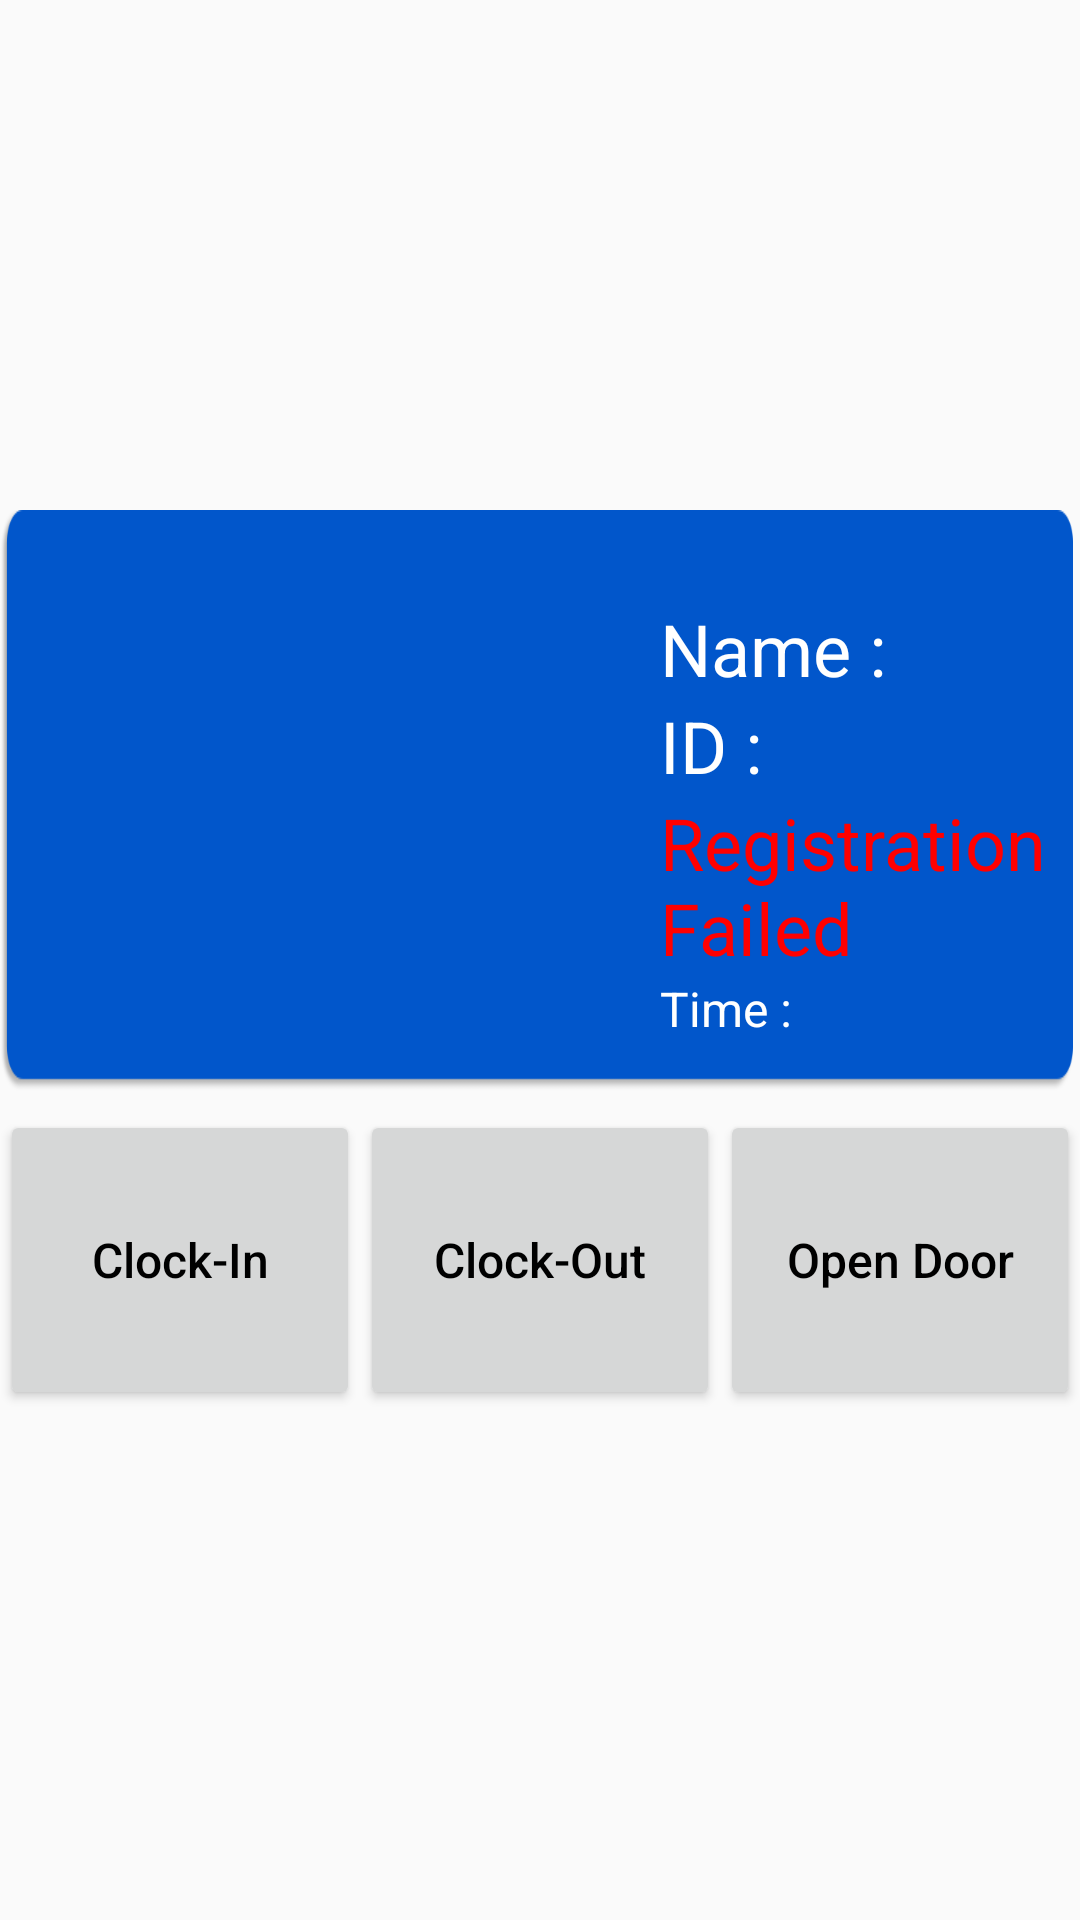

Android layout source for this screen:
<!-- AndroidManifest.xml: application theme CustomizeTheme -->
<!-- res/layout/clock_dialog.xml -->
<?xml version="1.0" encoding="utf-8"?>
<RelativeLayout xmlns:android="http://schemas.android.com/apk/res/android"
    android:layout_width="550dp"
    android:layout_height="350dp"
    android:layout_gravity="center"
    android:gravity="center">

    <RelativeLayout
        android:id="@+id/layout_login_all"
        android:layout_width="550dp"
        android:layout_height="200dp"
        android:layout_centerInParent="true"
        android:background="@mipmap/bg_dialog">

        <ImageView
            android:id="@+id/img_login_photo"
            android:layout_width="200dp"
            android:layout_height="200dp"
            android:layout_alignParentStart="true"
            android:scaleType="centerCrop"
            android:visibility="visible"/>

        <LinearLayout
            android:id="@+id/layout_login_info"
            android:layout_toRightOf="@+id/img_login_photo"
            android:layout_width="match_parent"
            android:layout_height="match_parent"
            android:layout_marginLeft="20dp"
            android:layout_marginTop="30dp"
            android:orientation="vertical">


            <LinearLayout
                android:id="@+id/layout_login_name"
                android:layout_width="match_parent"
                android:layout_height="wrap_content"
                android:orientation="horizontal">


                <TextView
                    android:id="@+id/txt_login_name_title"
                    android:layout_width="wrap_content"
                    android:layout_height="wrap_content"
                    android:textColor="@color/white"
                    android:textSize="24sp"
                    android:text="@string/txt_name_title"/>

                <TextView
                    android:id="@+id/txt_login_name"
                    android:layout_width="wrap_content"
                    android:layout_height="wrap_content"
                    android:textColor="@color/white"
                    android:textSize="24sp"/>


            </LinearLayout>

            <LinearLayout
                android:id="@+id/layout_login_id"
                android:layout_width="match_parent"
                android:layout_height="wrap_content"
                android:orientation="horizontal">


                <TextView
                    android:id="@+id/txt_login_id_title"
                    android:layout_width="wrap_content"
                    android:layout_height="wrap_content"
                    android:textColor="@color/white"
                    android:textSize="24sp"
                    android:text="@string/txt_id_title"/>

                <TextView
                    android:id="@+id/txt_login_id"
                    android:layout_width="wrap_content"
                    android:layout_height="wrap_content"
                    android:textColor="@color/white"
                    android:textSize="24sp"/>


            </LinearLayout>

            <LinearLayout
                android:id="@+id/layout_login_fail"
                android:layout_width="match_parent"
                android:layout_height="wrap_content"
                android:orientation="horizontal">

                <TextView
                    android:id="@+id/txt_login_fail"
                    android:layout_width="wrap_content"
                    android:layout_height="wrap_content"
                    android:textColor="@color/red"
                    android:text="@string/txt_not_verified"
                    android:textSize="24sp" />

                <TextView
                    android:id="@+id/txt_login_fail_message"
                    android:layout_width="wrap_content"
                    android:layout_height="wrap_content"
                    android:textColor="@color/white"
                    android:textSize="24sp"/>

            </LinearLayout>

            <LinearLayout
                android:id="@+id/layout_login_time"
                android:layout_width="match_parent"
                android:layout_height="wrap_content"
                android:orientation="horizontal">

                <TextView
                    android:id="@+id/txt_login_time_title"
                    android:layout_width="wrap_content"
                    android:layout_height="wrap_content"
                    android:textColor="@color/white"
                    android:textSize="16sp"
                    android:text="@string/txt_time_title"/>

                <TextView
                    android:id="@+id/txt_login_time"
                    android:layout_width="wrap_content"
                    android:layout_height="wrap_content"
                    android:textColor="@color/white"
                    android:textSize="16sp"/>


            </LinearLayout>

            <LinearLayout
                android:id="@+id/layout_description"
                android:layout_width="match_parent"
                android:layout_height="wrap_content"
                android:layout_marginTop="5dp"
                android:layout_marginRight="10dp"
                android:orientation="horizontal">

                <TextView
                    android:id="@+id/txt_description"
                    android:layout_width="wrap_content"
                    android:layout_height="wrap_content"
                    android:textColor="@color/red"
                    android:textSize="14sp"
                    android:text="@string/txt_visit_fail_description"
                    android:visibility="gone"/>

            </LinearLayout>


        </LinearLayout>



    </RelativeLayout>

    <LinearLayout
        android:id="@+id/layout_clock_info"
        android:layout_width="550dp"
        android:layout_height="100dp"
        android:layout_below="@+id/layout_login_all"
        android:gravity="center"
        android:orientation="horizontal">

        <Button
            android:id="@+id/btn_clock_in"
            android:layout_width="0dp"
            android:layout_height="match_parent"
            android:layout_weight="0.33"
            android:textSize="16sp"
            android:textColor="@color/black"
            android:textAllCaps="false"
            android:text="@string/txt_clock_in"/>

        <Button
            android:id="@+id/btn_clock_out"
            android:layout_width="0dp"
            android:layout_height="match_parent"
            android:layout_weight="0.33"
            android:textSize="16sp"
            android:textColor="@color/black"
            android:textAllCaps="false"
            android:text="@string/txt_clock_out"/>

        <Button
            android:id="@+id/btn_open_door"
            android:layout_width="0dp"
            android:layout_height="match_parent"
            android:layout_weight="0.33"
            android:textSize="16sp"
            android:textColor="@color/black"
            android:textAllCaps="false"
            android:text="@string/txt_open_door"/>


    </LinearLayout>


</RelativeLayout>
<!-- resources referenced by this layout -->
<resources>
  <color name="black">#000000</color>
  <color name="red">#FF0000</color>
  <color name="white">#FFFFFF</color>
  <!-- mipmap bg_dialog: png bitmap (mipmap-xxhdpi, 358060 bytes) -->
  <string name="txt_clock_in">Clock-In</string>
  <string name="txt_clock_out">Clock-Out</string>
  <string name="txt_id_title">ID : </string>
  <string name="txt_name_title">Name : </string>
  <string name="txt_not_verified">Registration Failed</string>
  <string name="txt_open_door">Open Door</string>
  <string name="txt_time_title">Time : </string>
  <string name="txt_visit_fail_description">The identification failed. However, you have been granted temporary access. Please provide admin with a new photo for authentication purposes.</string>
  <style name="CustomizeTheme" parent="AppTheme">
          <item name="android:textViewStyle">@style/CustomizeTextViewStyle</item>
          <item name="windowNoTitle">true</item>
          <item name="windowActionBar">false</item>
          <item name="android:windowFullscreen">true</item>
          <item name="android:windowContentOverlay">@null</item>
      </style>
  <style name="AppTheme" parent="Theme.AppCompat.Light.DarkActionBar">
          
          <item name="colorPrimary">@color/colorPrimary</item>
          <item name="colorPrimaryDark">@color/colorPrimaryDark</item>
          <item name="colorAccent">@color/colorAccent</item>
      </style>
  <style name="CustomizeTextViewStyle" parent="android:Widget.TextView">
          
      </style>
  <color name="colorPrimary">#3F51B5</color>
  <color name="colorPrimaryDark">#303F9F</color>
  <color name="colorAccent">#FF4081</color>
</resources>
